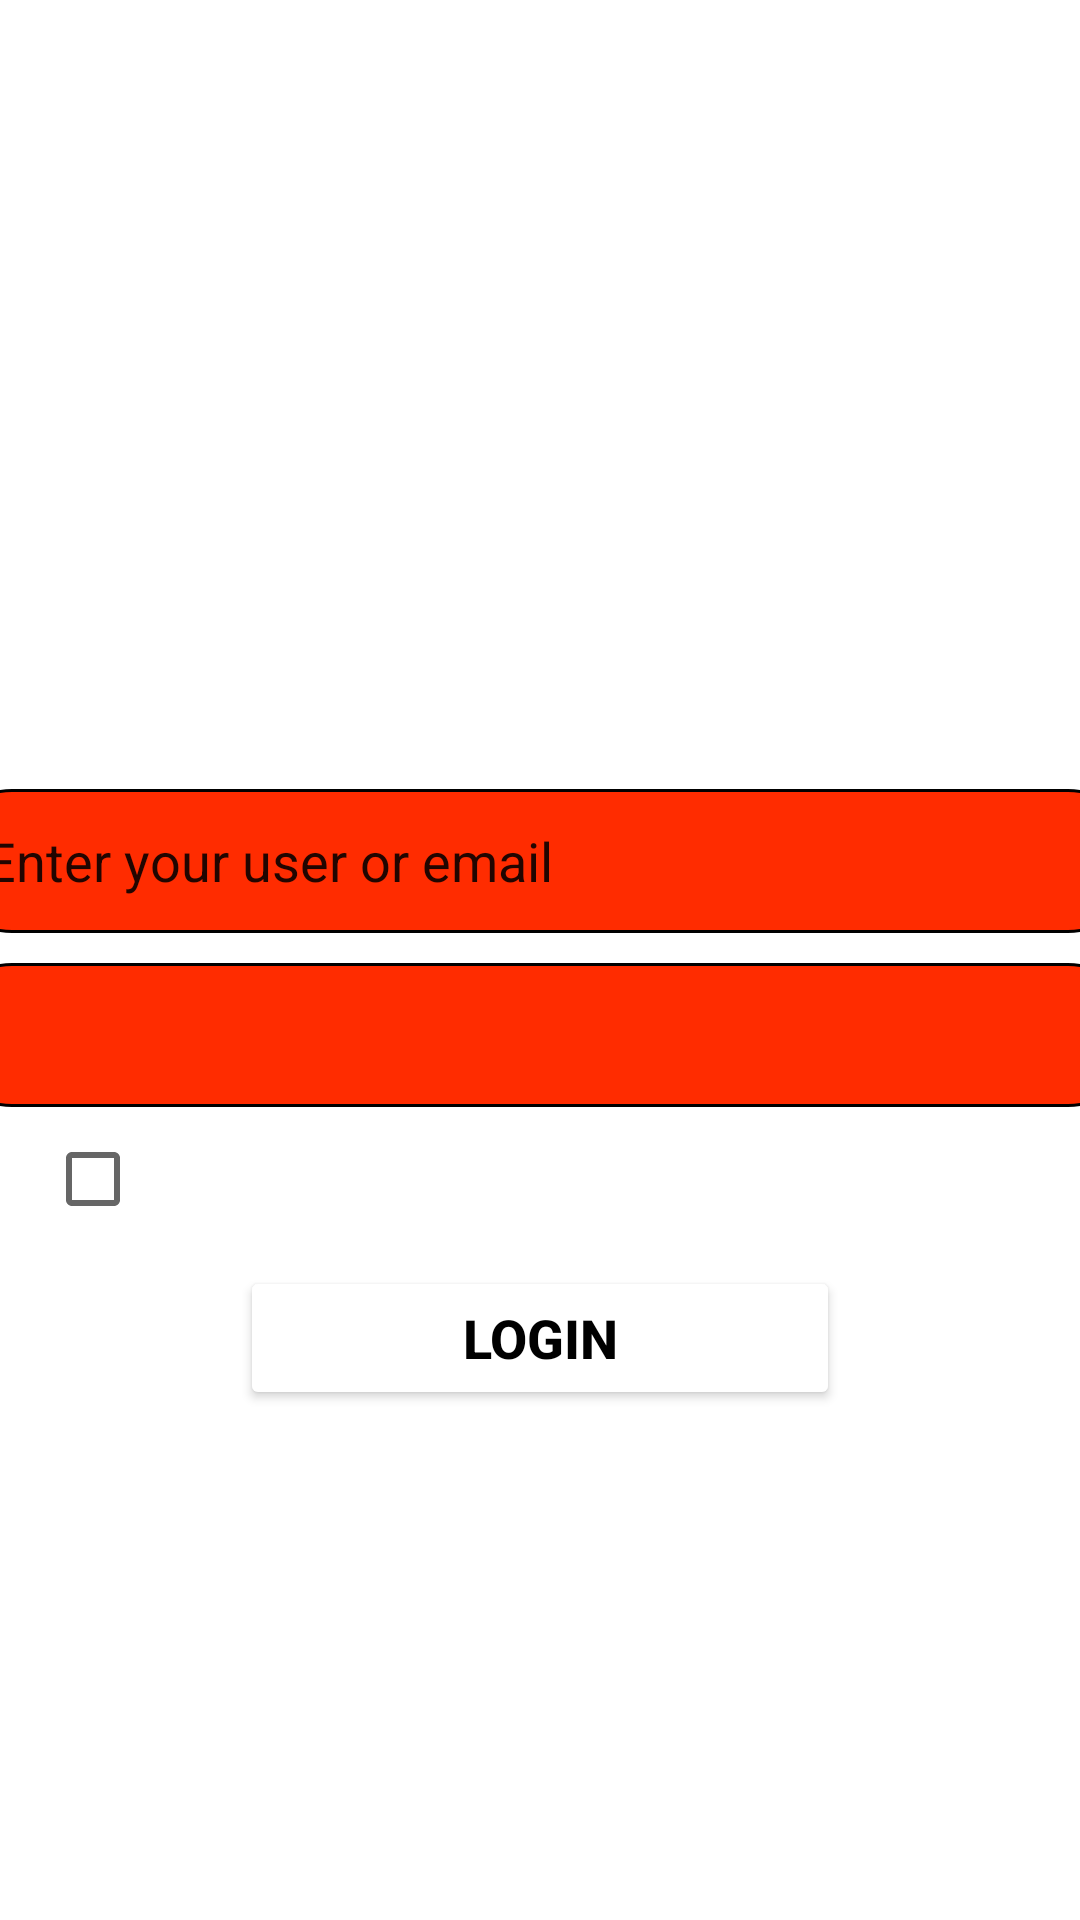

The Android layout XML behind this screen, and the referenced resources:
<!-- AndroidManifest.xml: application theme Theme.AllQRcode -->
<!-- res/layout/activity_login_mobile.xml -->
<?xml version="1.0" encoding="utf-8"?>
<ScrollView xmlns:android="http://schemas.android.com/apk/res/android"
    xmlns:app="http://schemas.android.com/apk/res-auto"
    xmlns:tools="http://schemas.android.com/tools"
    android:layout_width="match_parent"
    android:layout_height="match_parent"
    android:background="@drawable/background_auau"
    tools:context=".LoginMobile">

    <LinearLayout
        android:layout_width="match_parent"
        android:layout_height="match_parent"
        android:orientation="vertical">

        <TextView
            android:layout_width="wrap_content"
            android:layout_height="wrap_content"
            android:layout_gravity="center"
            android:layout_marginTop="50dp"
            android:layout_marginBottom="120dp"
            android:text="All QrCode"
            android:textColor="@color/white"
            android:textSize="70sp" />


        <EditText
            android:id="@+id/edtUsuario"
            android:layout_width="400dp"
            android:layout_height="48dp"
            android:layout_gravity="center"
            android:background="@drawable/borda_login"
            android:inputType="textEmailAddress"
            android:maxLength="50"
            android:text="Enter your user or email" />

        <EditText
            android:id="@+id/edtSenha"
            android:layout_width="400dp"
            android:layout_height="48dp"
            android:layout_gravity="center"
            android:layout_marginTop="10dp"
            android:background="@drawable/borda_login"
            android:inputType="textPassword"
            android:maxLength="50" />

        <LinearLayout
            android:layout_width="wrap_content"
            android:layout_height="match_parent"
            android:orientation="horizontal">

            <CheckBox
                android:id="@+id/chbLogin"
                android:layout_width="wrap_content"
                android:layout_height="wrap_content"
                android:layout_marginLeft="15dp"
                android:layout_marginRight="@+id/txtLembrarCredenciais" />

            <TextView
                android:id="@+id/txtLembrarCredenciais"
                android:layout_width="wrap_content"
                android:layout_height="wrap_content"
                android:text="Lembrar credenciais"
                android:textColor="@color/white"
                android:textSize="16sp" />

            <TextView
                android:id="@+id/txtEsqueciMinhaSenha"
                android:layout_width="wrap_content"
                android:layout_height="wrap_content"
                android:layout_marginLeft="50dp"
                android:text="Esqueci minha senha"
                android:textColor="@color/white"
                android:textSize="15sp"
                android:textStyle="bold" />
        </LinearLayout>

        <Button
            android:id="@+id/btnEntrar"
            android:layout_width="200dp"
            android:layout_height="wrap_content"
            android:layout_gravity="center"
            android:layout_margin="5dp"
            android:backgroundTint="@color/white"
            android:text="Login"
            android:textColor="@color/black"
            android:textSize="18sp"
            android:textStyle="bold" />


    </LinearLayout>
</ScrollView>
<!-- resources referenced by this layout -->
<resources>
  <!-- drawable borda_login (drawable) -->
  <?xml version="1.0" encoding="utf-8"?>
  <shape xmlns:android="http://schemas.android.com/apk/res/android"
      android:shape="rectangle">
  
      <stroke
          android:width="1dp"
          android:color="#000000" />
  
      <corners android:radius="50dp" />
  
      <padding
          android:bottom="5dp"
          android:left="15dp"
          android:right="10dp"
          android:top="5dp" />
      <solid android:color="#FF2C00"/>
  
  </shape>
  <style name="Theme.AllQRcode" parent="Theme.MaterialComponents.DayNight.DarkActionBar">
          
          <item name="colorPrimary">@color/purple_500</item>
          <item name="colorPrimaryVariant">@color/purple_700</item>
          <item name="colorOnPrimary">@color/white</item>
          
          <item name="colorSecondary">@color/teal_200</item>
          <item name="colorSecondaryVariant">@color/teal_700</item>
          <item name="colorOnSecondary">@color/black</item>
          
          <item name="android:statusBarColor" tools:targetApi="l">?attr/colorPrimaryVariant</item>
          
      </style>
  <!-- not gathered from this repository: default colours our renderer supplied (Android Studio template values) -->
  <color name="purple_500">#FF6200EE</color>
  <color name="purple_700">#FF3700B3</color>
  <color name="teal_200">#FF03DAC5</color>
  <color name="teal_700">#FF018786</color>
  <color name="black">#FF000000</color>
  <color name="white">#FFFFFFFF</color>
</resources>
